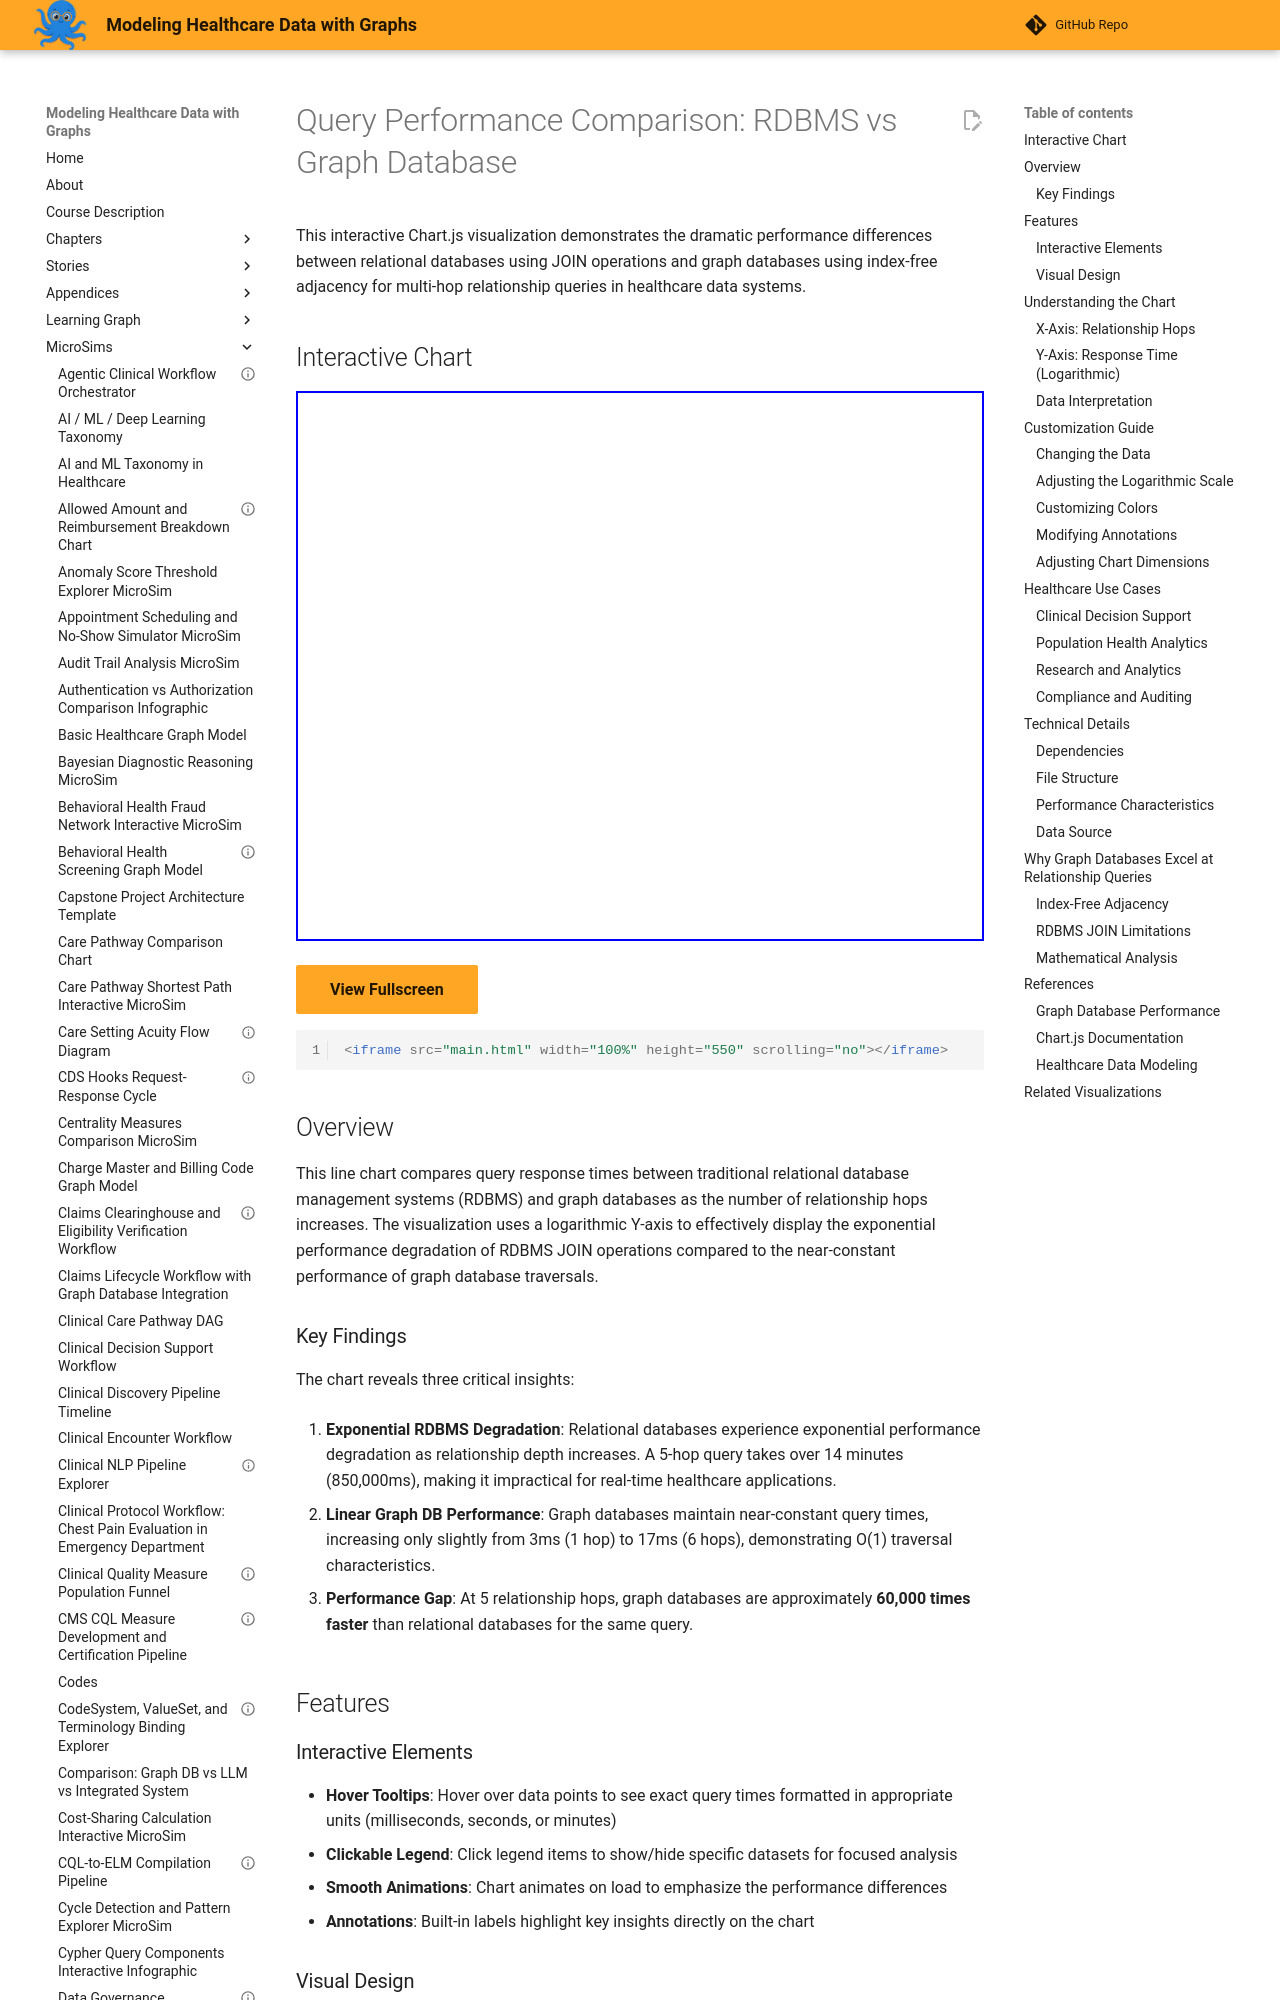

repository: dmccreary/modeling-healthcare-data · page: sims/query-performance-comparison/index.html · generator: mkdocs

---
quality_score: 62
title: "query-performance-comparison"
description: "Interactive MicroSim for query-performance-comparison."
---

# Query Performance Comparison: RDBMS vs Graph Database

This interactive Chart.js visualization demonstrates the dramatic performance differences between relational databases using JOIN operations and graph databases using index-free adjacency for multi-hop relationship queries in healthcare data systems.

## Interactive Chart

<iframe src="main.html" width="100%" height="550" scrolling="no"></iframe>

[View Fullscreen](main.html){ .md-button .md-button--primary }

```html
<iframe src="main.html" width="100%" height="550" scrolling="no"></iframe>
```

## Overview

This line chart compares query response times between traditional relational database management systems (RDBMS) and graph databases as the number of relationship hops increases. The visualization uses a logarithmic Y-axis to effectively display the exponential performance degradation of RDBMS JOIN operations compared to the near-constant performance of graph database traversals.

### Key Findings

The chart reveals three critical insights:

1. **Exponential RDBMS Degradation**: Relational databases experience exponential performance degradation as relationship depth increases. A 5-hop query takes over 14 minutes (850,000ms), making it impractical for real-time healthcare applications.

2. **Linear Graph DB Performance**: Graph databases maintain near-constant query times, increasing only slightly from 3ms (1 hop) to 17ms (6 hops), demonstrating O(1) traversal characteristics.

3. **Performance Gap**: At 5 relationship hops, graph databases are approximately **60,000 times faster** than relational databases for the same query.

## Features

### Interactive Elements

- **Hover Tooltips**: Hover over data points to see exact query times formatted in appropriate units (milliseconds, seconds, or minutes)
- **Clickable Legend**: Click legend items to show/hide specific datasets for focused analysis
- **Smooth Animations**: Chart animates on load to emphasize the performance differences
- **Annotations**: Built-in labels highlight key insights directly on the chart
